Dataset: dataset_split (GitHub, FerdyOktavian/klasifikasi_sawit_efficientNetV2). Classes: belum masak, masak, terlalu masak.

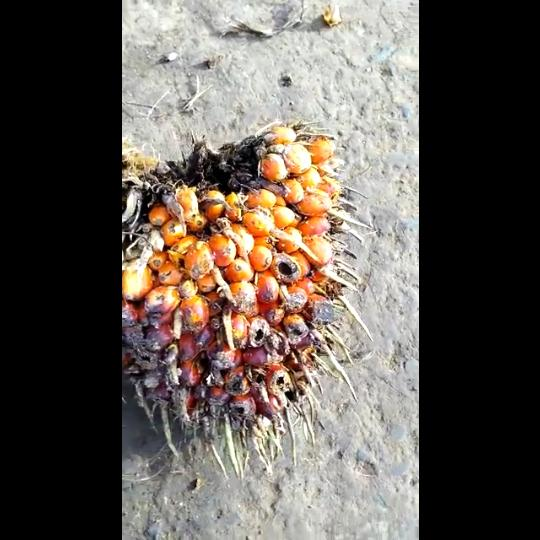
Label: masak

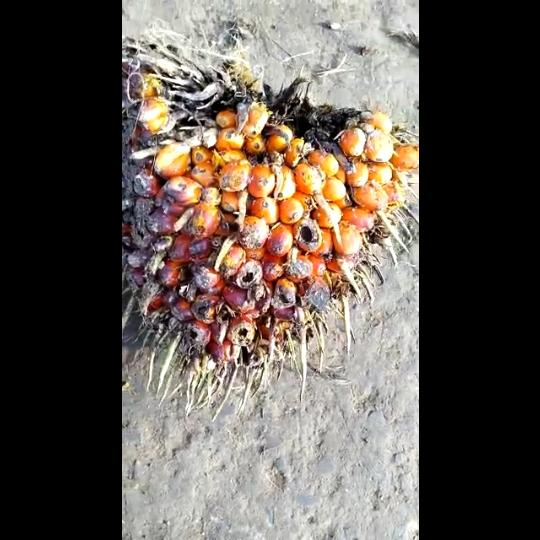
Label: masak

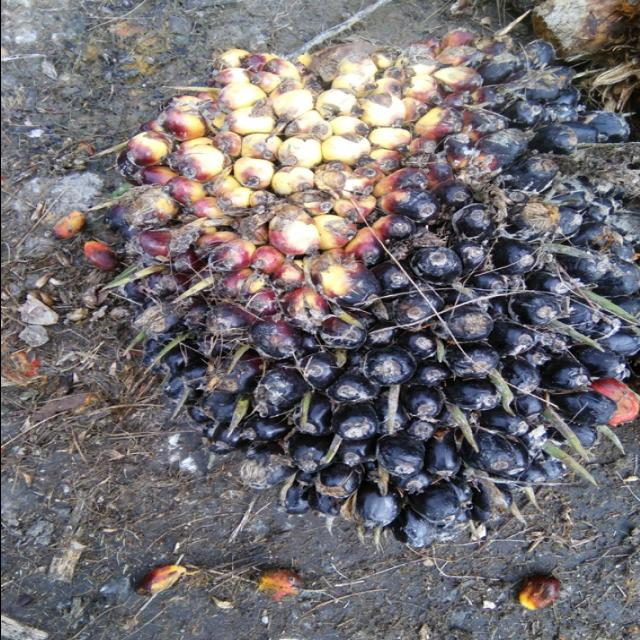
Label: belum masak

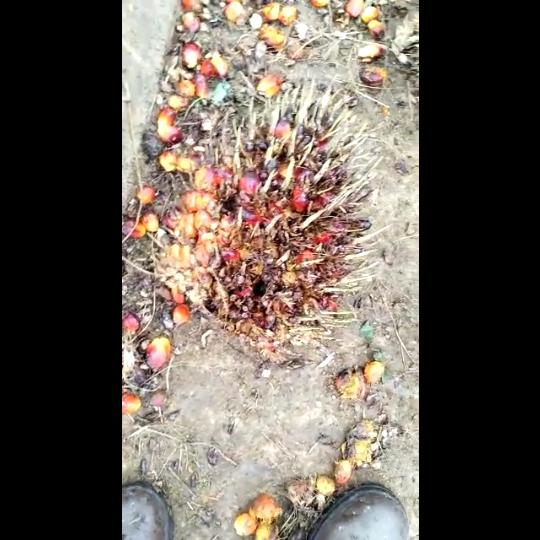
Label: terlalu masak

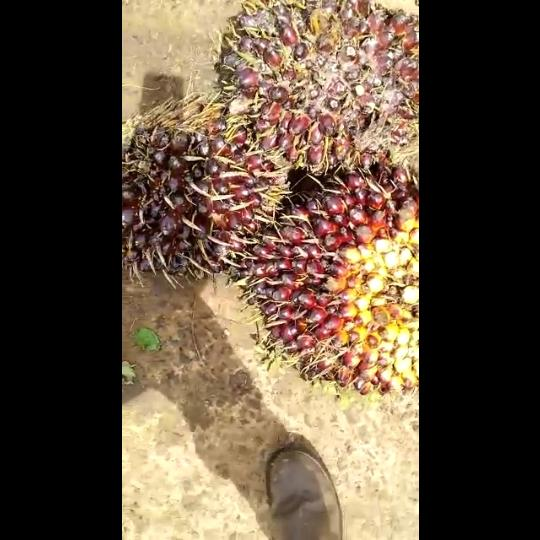
Label: belum masak

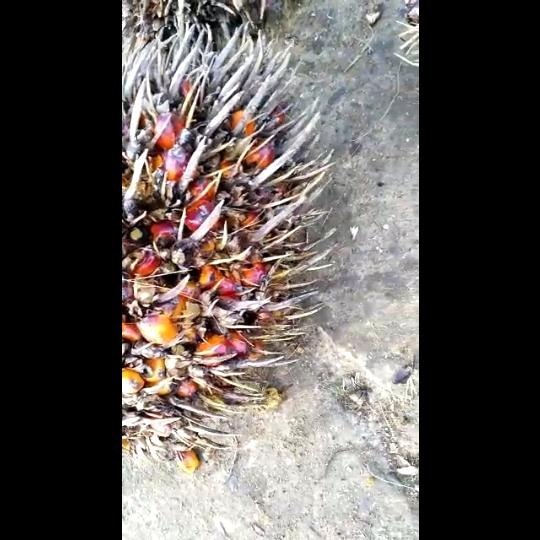
Label: terlalu masak
